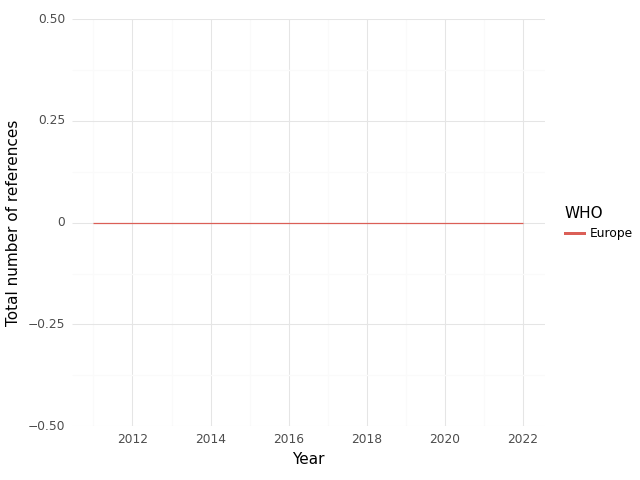

Data behind this chart, as committed beside it:
, WHO, Year, intersection, climate, health, sum, Sector
0, Europe, 2011, 0.0, 1.0, 5.0, 6.0, medical equipment and services; health c…
1, Europe, 2012, 0.0, 0.0, 4.0, 4.0, medical equipment and services; health c…
2, Europe, 2014, 0.0, 0.0, 8.0, 8.0, medical equipment and services; health c…
3, Europe, 2022, 0.0, 1.0, 9.0, 10.0, medical equipment and services; health c…
